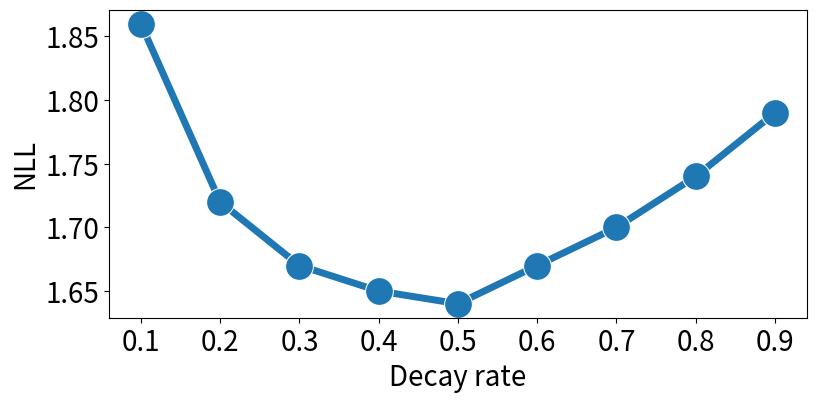

This chart was generated by the following Python code:


from datetime import datetime, timedelta
import pandas as pd
import seaborn as sns
import matplotlib.pyplot as plt



def convert_to_mins(all_time):
    # Convert time strings to datetime objects, assuming the first time is on day 1
    time_objects = [datetime.strptime(t, "%H:%M") for t in all_time]
    for i in range(1, len(time_objects)):
        # Check if the time rolls over to the next day
        if time_objects[i] < time_objects[i - 1]:
            time_objects[i] += timedelta(days=1)  # Increment the day by 1 if there is a rollover

    # Calculate intervals in minutes
    intervals = [(time_objects[i] - time_objects[i - 1]).total_seconds() / 60 for i in range(1, len(time_objects))]

    return intervals

decay_rate = [0.1, 0.2, 0.3, 0.4, 0.5, 0.6, 0.7, 0.8, 0.9]
nll = [1.86, 1.72, 1.67, 1.65, 1.64, 1.67, 1.70, 1.74, 1.79]

nll_2 = []

data = {
    'Sequence': decay_rate,
    'NLL': nll,
}
df = pd.DataFrame(data)

# Melting the DataFrame to 'long format'
# df_long = df.melt('Sequence', var_name='Type', value_name='NLL')

# Creating the plot with Seaborn
plt.figure(figsize=(9, 4))
ax = sns.lineplot(
    data=df, 
    x='Sequence', 
    y='NLL',  
    marker='o',
    # style='Type',
    markersize=20,  # Increase marker size
    linewidth=5   # Increase line width
)
# ax.set_yscale('log')
plt.xlabel('Decay rate', fontsize=20)
plt.ylabel('NLL', fontsize=20)
# legend = plt.legend(fontsize='x-large')  # You can specify 'small', 'medium', 'large', 'x-large', etc.
# for handle in legend.legendHandles:
#     handle.set_markersize(10)  # Set a larger size for markers
#     handle.set_marker('o')
plt.xticks(fontsize=20)
# make yticks to .2f
plt.yticks()
plt.yticks(fontsize=20)
# plt.grid(True)
# plt.show()
plt.savefig('decay_magni.pdf')